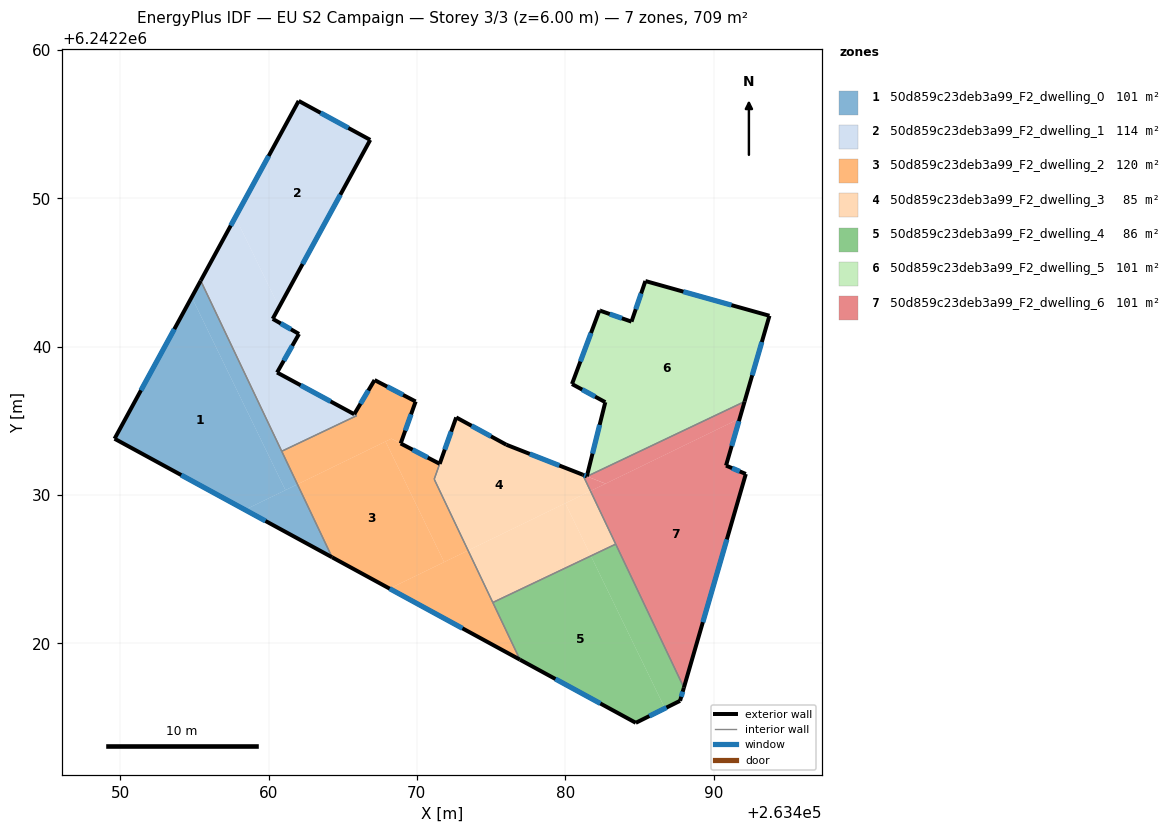
=== STOREY PLAN SPEC (per zone: floor XY polygon, exterior-wall plan segments, windows/doors) ===
zone 1: 50d859c23deb3a99_F2_dwelling_0  (101.3 m²)
  floor: (263454.82, 6242243.35) (263461.14, 6242230.34) (263458.41, 6242229.01) (263449.62, 6242233.80)
  floor: (263461.95, 6242230.73) (263464.29, 6242225.81) (263458.41, 6242229.01)
  floor: (263455.43, 6242244.46) (263461.95, 6242230.73) (263461.14, 6242230.34) (263454.82, 6242243.35)
  exterior wall: (263449.62, 6242233.80) – (263464.29, 6242225.81)  [16.7 m]
    window: (263454.11, 6242231.35) – (263459.79, 6242228.26)  [7.5 m²]
  exterior wall: (263455.43, 6242244.46) – (263449.62, 6242233.80)  [12.1 m]
    window: (263453.65, 6242241.19) – (263451.40, 6242237.07)  [5.5 m²]
  interior walls: 2
zone 2: 50d859c23deb3a99_F2_dwelling_1  (113.6 m²)
  floor: (263466.86, 6242253.95) (263460.71, 6242242.67) (263457.76, 6242248.74) (263462.03, 6242256.58)
  floor: (263460.71, 6242242.67) (263460.28, 6242241.88) (263462.05, 6242240.87) (263460.58, 6242238.27) (263465.78, 6242235.46) (263465.95, 6242235.36) (263460.89, 6242232.96) (263455.43, 6242244.46) (263457.76, 6242248.74)
  exterior wall: (263462.03, 6242256.58) – (263455.43, 6242244.46)  [13.8 m]
    window: (263460.01, 6242252.86) – (263457.45, 6242248.17)  [6.2 m²]
  exterior wall: (263466.86, 6242253.95) – (263462.03, 6242256.58)  [5.5 m]
    window: (263465.38, 6242254.75) – (263463.51, 6242255.77)  [2.5 m²]
  exterior wall: (263460.28, 6242241.88) – (263466.86, 6242253.95)  [13.7 m]
    window: (263462.30, 6242245.58) – (263464.84, 6242250.25)  [6.2 m²]
  exterior wall: (263462.05, 6242240.87) – (263460.28, 6242241.88)  [2.0 m]
    window: (263461.51, 6242241.18) – (263460.83, 6242241.57)  [0.9 m²]
  exterior wall: (263460.58, 6242238.27) – (263462.05, 6242240.87)  [3.0 m]
    window: (263461.03, 6242239.06) – (263461.60, 6242240.07)  [1.3 m²]
  exterior wall: (263465.78, 6242235.46) – (263460.58, 6242238.27)  [5.9 m]
    window: (263464.18, 6242236.32) – (263462.17, 6242237.41)  [2.7 m²]
  interior walls: 3
zone 3: 50d859c23deb3a99_F2_dwelling_2  (120.4 m²)
  floor: (263467.89, 6242233.62) (263471.84, 6242225.49) (263468.16, 6242223.70) (263464.29, 6242225.81) (263461.95, 6242230.73)
  floor: (263471.54, 6242232.11) (263471.17, 6242231.07) (263473.45, 6242226.27) (263471.84, 6242225.49) (263467.89, 6242233.62) (263468.29, 6242233.81)
  floor: (263469.92, 6242236.31) (263468.91, 6242233.48) (263468.29, 6242233.81) (263467.89, 6242233.62) (263461.95, 6242230.73) (263460.89, 6242232.96) (263465.95, 6242235.36) (263465.78, 6242235.46) (263467.15, 6242237.76)
  floor: (263473.45, 6242226.27) (263476.95, 6242218.91) (263468.16, 6242223.70)
  exterior wall: (263464.29, 6242225.81) – (263476.95, 6242218.91)  [14.4 m]
    window: (263468.17, 6242223.70) – (263473.07, 6242221.02)  [6.5 m²]
  exterior wall: (263467.15, 6242237.76) – (263465.78, 6242235.46)  [2.7 m]
    window: (263466.73, 6242237.05) – (263466.20, 6242236.16)  [1.2 m²]
  exterior wall: (263469.92, 6242236.31) – (263467.15, 6242237.76)  [3.1 m]
    window: (263469.07, 6242236.76) – (263468.00, 6242237.32)  [1.4 m²]
  exterior wall: (263468.91, 6242233.48) – (263469.92, 6242236.31)  [3.0 m]
    window: (263469.22, 6242234.35) – (263469.61, 6242235.45)  [1.4 m²]
  exterior wall: (263471.54, 6242232.11) – (263468.91, 6242233.48)  [3.0 m]
    window: (263470.73, 6242232.53) – (263469.71, 6242233.06)  [1.3 m²]
  interior walls: 6
zone 4: 50d859c23deb3a99_F2_dwelling_3  (85.3 m²)
  floor: (263481.19, 6242231.37) (263481.70, 6242230.28) (263473.45, 6242226.27) (263471.17, 6242231.07) (263472.65, 6242235.24) (263476.03, 6242233.40)
  floor: (263480.01, 6242229.45) (263481.73, 6242225.90) (263475.12, 6242222.76) (263473.45, 6242226.27)
  floor: (263481.71, 6242230.28) (263483.41, 6242226.70) (263481.73, 6242225.90) (263480.01, 6242229.45)
  exterior wall: (263481.18, 6242231.38) – (263476.03, 6242233.40)  [5.5 m]
    window: (263479.61, 6242232.00) – (263477.61, 6242232.78)  [2.5 m²]
  exterior wall: (263476.03, 6242233.40) – (263472.65, 6242235.24)  [3.9 m]
    window: (263475.00, 6242233.96) – (263473.69, 6242234.67)  [1.7 m²]
  exterior wall: (263472.65, 6242235.24) – (263471.54, 6242232.11)  [3.3 m]
    window: (263472.31, 6242234.28) – (263471.88, 6242233.07)  [1.5 m²]
  interior walls: 5
zone 5: 50d859c23deb3a99_F2_dwelling_4  (86.0 m²)
  floor: (263481.73, 6242225.90) (263486.72, 6242215.63) (263484.76, 6242214.65) (263476.95, 6242218.91) (263475.12, 6242222.76)
  floor: (263483.41, 6242226.70) (263488.00, 6242217.02) (263487.74, 6242216.13) (263486.72, 6242215.63) (263481.73, 6242225.90)
  exterior wall: (263476.95, 6242218.91) – (263484.76, 6242214.65)  [8.9 m]
    window: (263479.34, 6242217.60) – (263482.37, 6242215.95)  [4.0 m²]
  exterior wall: (263487.74, 6242216.13) – (263488.00, 6242217.02)  [0.9 m]
    window: (263487.82, 6242216.41) – (263487.92, 6242216.75)  [0.4 m²]
  exterior wall: (263484.76, 6242214.65) – (263487.74, 6242216.13)  [3.3 m]
    window: (263485.67, 6242215.10) – (263486.83, 6242215.68)  [1.5 m²]
  interior walls: 3
zone 6: 50d859c23deb3a99_F2_dwelling_5  (101.3 m²)
  floor: (263493.77, 6242242.09) (263492.09, 6242236.31) (263481.47, 6242231.26) (263481.46, 6242231.27) (263482.70, 6242236.27) (263482.57, 6242236.34) (263480.46, 6242237.49) (263482.31, 6242242.45) (263484.47, 6242241.70) (263485.41, 6242244.43)
  floor: (263481.47, 6242231.26) (263481.28, 6242231.17) (263481.19, 6242231.37)
  exterior wall: (263482.36, 6242242.43) – (263482.31, 6242242.45)  [0.1 m]
  exterior wall: (263484.47, 6242241.70) – (263482.36, 6242242.43)  [2.2 m]
    window: (263483.82, 6242241.92) – (263483.00, 6242242.21)  [1.0 m²]
  exterior wall: (263485.41, 6242244.43) – (263484.47, 6242241.70)  [2.9 m]
    window: (263485.12, 6242243.60) – (263484.76, 6242242.53)  [1.3 m²]
  exterior wall: (263493.77, 6242242.09) – (263485.41, 6242244.43)  [8.7 m]
    window: (263491.21, 6242242.81) – (263487.97, 6242243.72)  [3.9 m²]
  exterior wall: (263492.09, 6242236.31) – (263493.77, 6242242.09)  [6.0 m]
    window: (263492.61, 6242238.08) – (263493.26, 6242240.32)  [2.7 m²]
  exterior wall: (263481.18, 6242231.38) – (263481.46, 6242231.27)  [0.3 m]
    window: (263481.27, 6242231.34) – (263481.38, 6242231.30)  [0.1 m²]
  exterior wall: (263482.70, 6242236.27) – (263481.46, 6242231.27)  [5.1 m]
    window: (263482.32, 6242234.74) – (263481.84, 6242232.80)  [2.3 m²]
  exterior wall: (263480.46, 6242237.49) – (263482.70, 6242236.27)  [2.6 m]
    window: (263481.15, 6242237.12) – (263482.02, 6242236.64)  [1.2 m²]
  exterior wall: (263482.31, 6242242.45) – (263480.46, 6242237.49)  [5.3 m]
    window: (263481.74, 6242240.93) – (263481.02, 6242239.01)  [2.4 m²]
  interior walls: 2
zone 7: 50d859c23deb3a99_F2_dwelling_6  (101.3 m²)
  floor: (263491.76, 6242235.16) (263490.84, 6242231.99) (263492.18, 6242231.42) (263488.00, 6242217.02) (263481.71, 6242230.28)
  floor: (263492.09, 6242236.31) (263491.76, 6242235.16) (263482.72, 6242230.77) (263481.47, 6242231.26)
  floor: (263482.72, 6242230.77) (263481.71, 6242230.28) (263481.28, 6242231.17) (263481.47, 6242231.26)
  exterior wall: (263488.00, 6242217.02) – (263492.18, 6242231.42)  [15.0 m]
    window: (263489.28, 6242221.43) – (263490.90, 6242227.01)  [6.8 m²]
  exterior wall: (263490.84, 6242231.99) – (263492.09, 6242236.31)  [4.5 m]
    window: (263491.23, 6242233.32) – (263491.71, 6242234.99)  [2.0 m²]
  exterior wall: (263492.18, 6242231.42) – (263490.84, 6242231.99)  [1.5 m]
    window: (263491.77, 6242231.60) – (263491.25, 6242231.82)  [0.7 m²]
  interior walls: 3

=== DERIVED (storey summary) ===
Building: EU S2 Campaign
Storey: 3 of 3  (floor level z = 6.00 m)
Storey gross floor area: 709.2 m²
Zones on this storey: 7
  - 50d859c23deb3a99_F2_dwelling_0: floor 101.3 m²; exterior wall 28.8 m (86.5 m²); 2 window(s) 13.0 m²; WWR 15.0%
  - 50d859c23deb3a99_F2_dwelling_1: floor 113.6 m²; exterior wall 44.0 m (132.0 m²); 6 window(s) 19.8 m²; WWR 15.0%
  - 50d859c23deb3a99_F2_dwelling_2: floor 120.4 m²; exterior wall 26.2 m (78.6 m²); 5 window(s) 11.8 m²; WWR 15.0%
  - 50d859c23deb3a99_F2_dwelling_3: floor 85.3 m²; exterior wall 12.7 m (38.1 m²); 3 window(s) 5.7 m²; WWR 15.0%
  - 50d859c23deb3a99_F2_dwelling_4: floor 86.0 m²; exterior wall 13.2 m (39.5 m²); 3 window(s) 5.9 m²; WWR 15.0%
  - 50d859c23deb3a99_F2_dwelling_5: floor 101.3 m²; exterior wall 33.2 m (99.6 m²); 8 window(s) 14.9 m²; WWR 15.0%
  - 50d859c23deb3a99_F2_dwelling_6: floor 101.3 m²; exterior wall 20.9 m (62.8 m²); 3 window(s) 9.4 m²; WWR 15.0%
Zone adjacency (shared interzone walls):
  - 50d859c23deb3a99_F2_dwelling_0 ↔ 50d859c23deb3a99_F2_dwelling_1
  - 50d859c23deb3a99_F2_dwelling_0 ↔ 50d859c23deb3a99_F2_dwelling_2
  - 50d859c23deb3a99_F2_dwelling_1 ↔ 50d859c23deb3a99_F2_dwelling_2
  - 50d859c23deb3a99_F2_dwelling_2 ↔ 50d859c23deb3a99_F2_dwelling_3
  - 50d859c23deb3a99_F2_dwelling_2 ↔ 50d859c23deb3a99_F2_dwelling_4
  - 50d859c23deb3a99_F2_dwelling_3 ↔ 50d859c23deb3a99_F2_dwelling_4
  - 50d859c23deb3a99_F2_dwelling_3 ↔ 50d859c23deb3a99_F2_dwelling_5
  - 50d859c23deb3a99_F2_dwelling_3 ↔ 50d859c23deb3a99_F2_dwelling_6
  - 50d859c23deb3a99_F2_dwelling_4 ↔ 50d859c23deb3a99_F2_dwelling_6
  - 50d859c23deb3a99_F2_dwelling_5 ↔ 50d859c23deb3a99_F2_dwelling_6